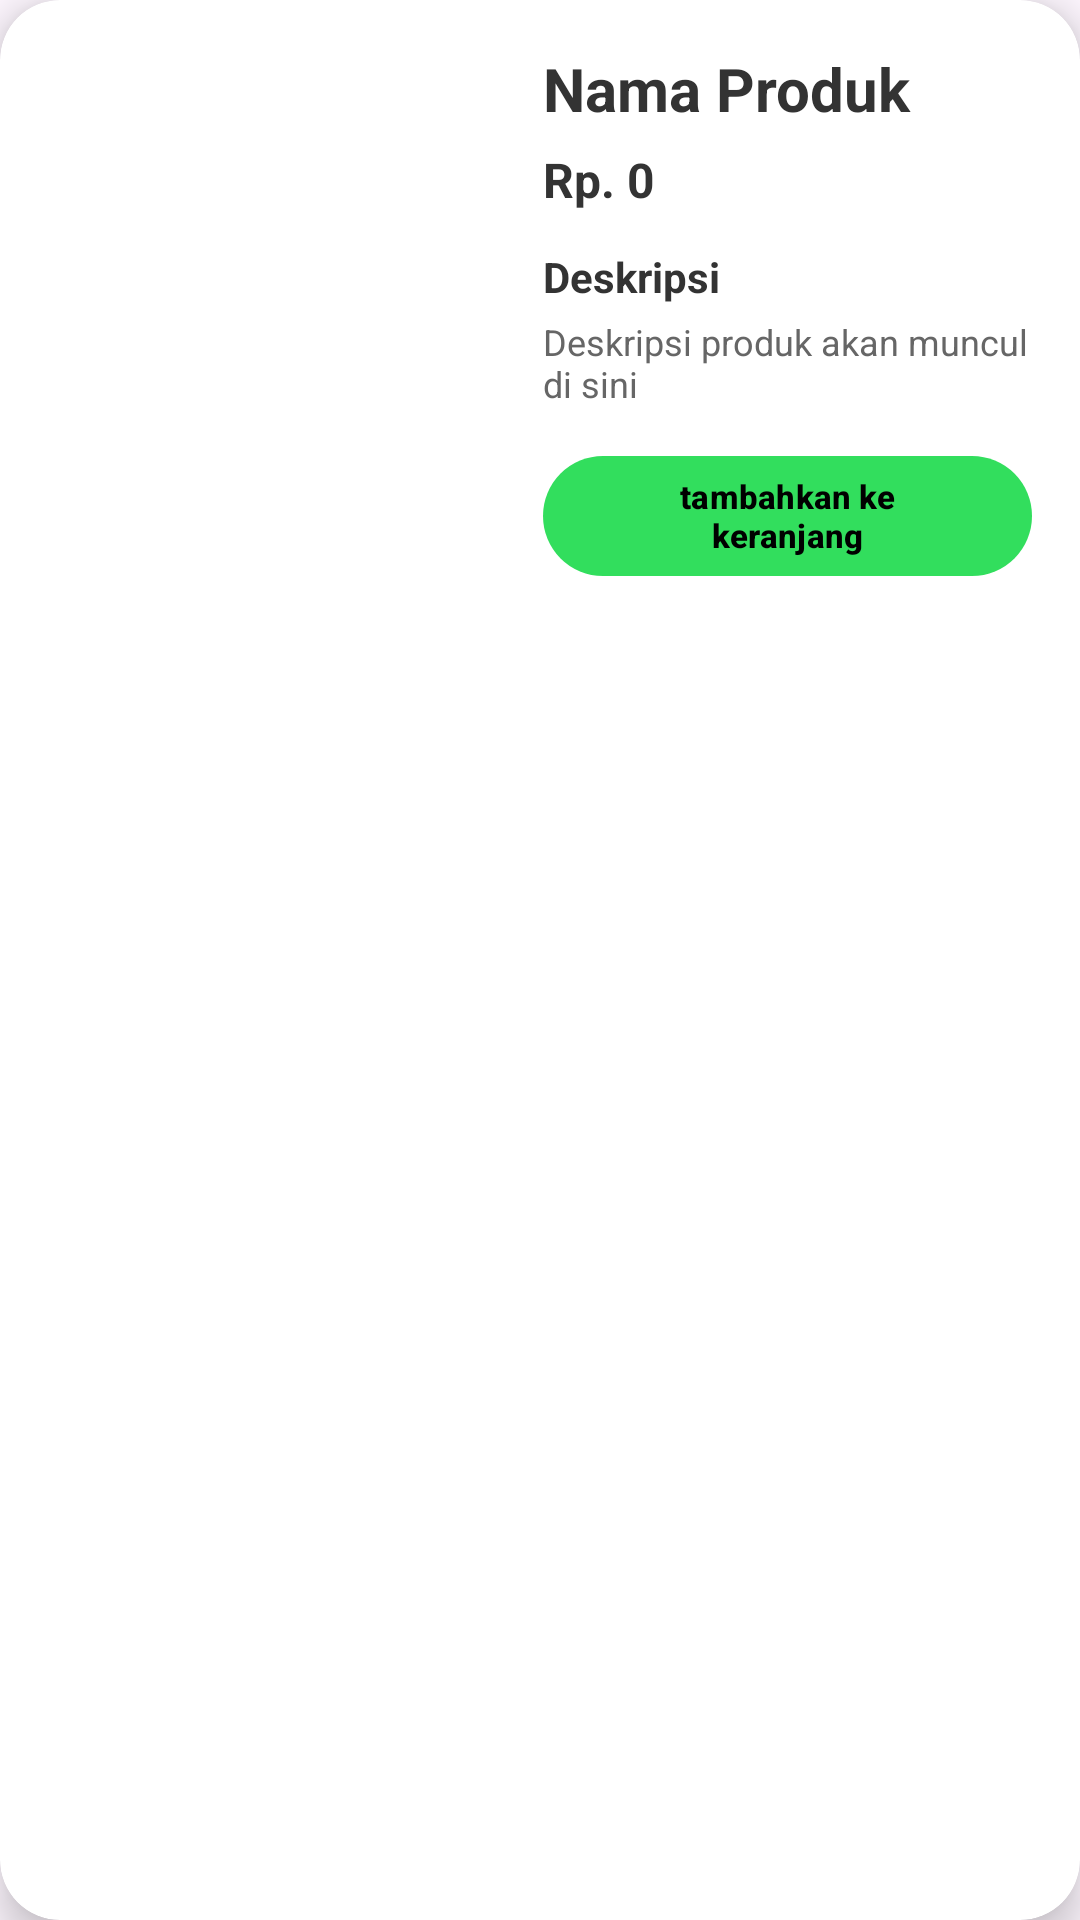

This screen was rendered from an Android layout file. Write that file and the resources it references.
<!-- AndroidManifest.xml: application theme Theme.AppZonaBuket -->
<!-- res/layout/popup_detail_produk.xml -->
<?xml version="1.0" encoding="utf-8"?>
<androidx.cardview.widget.CardView xmlns:android="http://schemas.android.com/apk/res/android"
    xmlns:app="http://schemas.android.com/apk/res-auto"
    android:layout_width="match_parent"
    android:layout_height="wrap_content"
    android:layout_margin="16dp"
    app:cardCornerRadius="20dp"
    app:cardElevation="8dp"
    app:cardBackgroundColor="@android:color/white">

    <LinearLayout
        android:layout_width="match_parent"
        android:layout_height="wrap_content"
        android:orientation="horizontal"
        android:padding="16dp"
        android:baselineAligned="false">

        <androidx.cardview.widget.CardView
            android:layout_width="0dp"
            android:layout_height="500dp"
            android:layout_weight="1"
            app:cardCornerRadius="15dp"
            app:cardElevation="0dp">

            <ImageView
                android:id="@+id/ivProductImage"
                android:layout_width="match_parent"
                android:layout_height="match_parent"
                android:scaleType="centerCrop"
                android:src="@drawable/ic_launcher_background" />
        </androidx.cardview.widget.CardView>

        <LinearLayout
            android:layout_width="0dp"
            android:layout_height="wrap_content"
            android:layout_weight="1.2"
            android:orientation="vertical"
            android:paddingStart="16dp">

            <TextView
                android:id="@+id/tvProductTitle"
                android:layout_width="match_parent"
                android:layout_height="wrap_content"
                android:text="Nama Produk"
                android:textColor="#333333"
                android:textSize="20sp"
                android:textStyle="bold" />

            <TextView
                android:id="@+id/tvProductPrice"
                android:layout_width="match_parent"
                android:layout_height="wrap_content"
                android:layout_marginTop="6dp"
                android:text="Rp. 0"
                android:textColor="#333333"
                android:textSize="16sp"
                android:textStyle="bold" />

            <TextView
                android:layout_width="match_parent"
                android:layout_height="wrap_content"
                android:layout_marginTop="12dp"
                android:text="Deskripsi"
                android:textColor="#333333"
                android:textSize="14sp"
                android:textStyle="bold" />

            <TextView
                android:id="@+id/tvProductDesc"
                android:layout_width="match_parent"
                android:layout_height="wrap_content"
                android:layout_marginTop="4dp"
                android:text="Deskripsi produk akan muncul di sini"
                android:textColor="#666666"
                android:textSize="12sp" />

            <com.google.android.material.button.MaterialButton
                android:id="@+id/btnAddToCart"
                android:layout_width="wrap_content"
                android:layout_height="wrap_content"
                android:layout_marginTop="16dp"
                android:text="tambahkan ke keranjang"
                android:textAllCaps="false"
                android:textColor="#000000"
                android:textSize="11sp"
                android:textStyle="bold"
                app:backgroundTint="#32DE5D"
                app:cornerRadius="25dp"
                app:iconTint="#000000"
                app:iconSize="14dp"
                android:minHeight="40dp"
                android:insetTop="0dp"
                android:insetBottom="0dp"/>

        </LinearLayout>
    </LinearLayout>
</androidx.cardview.widget.CardView>
<!-- resources referenced by this layout -->
<resources>
  <style name="Theme.AppZonaBuket" parent="Base.Theme.AppZonaBuket" />
  <style name="Base.Theme.AppZonaBuket" parent="Theme.Material3.DayNight.NoActionBar">
          
          
      </style>
</resources>
